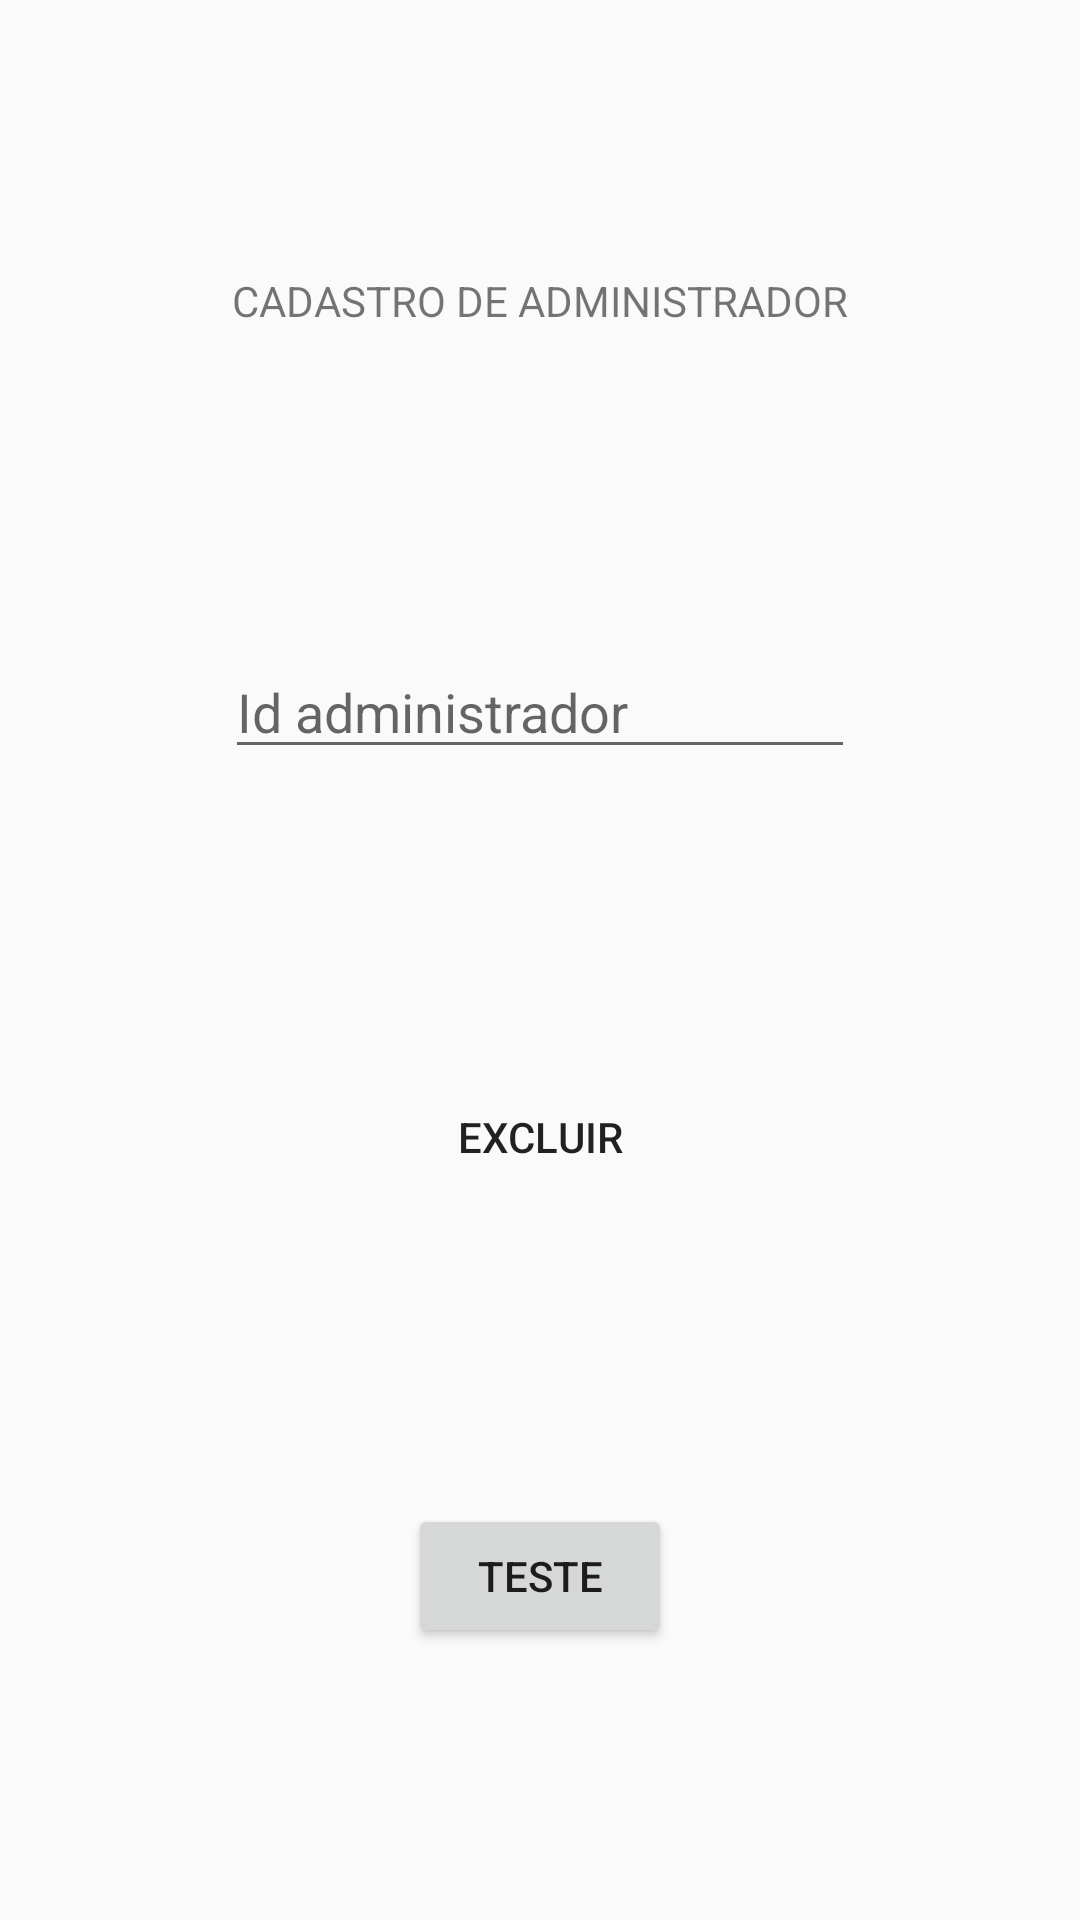

Layout XML and referenced resources for this Android screen:
<!-- AndroidManifest.xml: application theme AppTheme -->
<!-- res/layout/activity_administrador_excluir.xml -->
<?xml version="1.0" encoding="utf-8"?>
<android.support.constraint.ConstraintLayout xmlns:android="http://schemas.android.com/apk/res/android"
    xmlns:app="http://schemas.android.com/apk/res-auto"
    xmlns:tools="http://schemas.android.com/tools"
    android:layout_width="match_parent"
    android:layout_height="match_parent"
    tools:context=".activity.AdministradorExcluirActivity">

    <EditText
        android:id="@+id/edit_id"
        android:layout_width="wrap_content"
        android:layout_height="wrap_content"
        android:layout_marginStart="8dp"
        android:layout_marginEnd="8dp"
        android:ems="10"
        android:hint="Id administrador"
        android:inputType="textPersonName"
        app:layout_constraintBottom_toTopOf="@+id/atualizar"
        app:layout_constraintEnd_toEndOf="parent"
        app:layout_constraintStart_toStartOf="parent"
        app:layout_constraintTop_toBottomOf="@+id/textView" />

    <TextView
        android:id="@+id/textView"
        android:layout_width="wrap_content"
        android:layout_height="34dp"
        android:layout_marginStart="8dp"
        android:layout_marginEnd="8dp"
        android:text="CADASTRO DE ADMINISTRADOR"
        app:layout_constraintBottom_toTopOf="@+id/edit_id"
        app:layout_constraintEnd_toEndOf="parent"
        app:layout_constraintStart_toStartOf="parent"
        app:layout_constraintTop_toTopOf="parent" />

    <Button
        android:id="@+id/atualizar"
        android:layout_width="119dp"
        android:layout_height="64dp"
        android:layout_marginStart="8dp"
        android:layout_marginEnd="8dp"
        android:background="@drawable/blue"
        android:onClick="excluirAdministrador"
        android:text="excluir"
        app:layout_constraintBottom_toTopOf="@+id/verificar"
        app:layout_constraintEnd_toEndOf="parent"
        app:layout_constraintStart_toStartOf="parent"
        app:layout_constraintTop_toBottomOf="@+id/edit_id" />

    <Button
        android:id="@+id/verificar"
        android:layout_width="wrap_content"
        android:layout_height="wrap_content"
        android:layout_marginStart="8dp"
        android:layout_marginEnd="8dp"
        android:onClick="teste"
        android:text="teste"
        app:layout_constraintBottom_toBottomOf="parent"
        app:layout_constraintEnd_toEndOf="parent"
        app:layout_constraintStart_toStartOf="parent"
        app:layout_constraintTop_toBottomOf="@+id/atualizar" />

</android.support.constraint.ConstraintLayout>
<!-- resources referenced by this layout -->
<resources>
  <style name="AppTheme" parent="Theme.AppCompat.Light.DarkActionBar">
          
          <item name="colorPrimary">@color/colorAccent</item>
          <item name="colorPrimaryDark">@color/colorPrimaryDark</item>
          <item name="colorAccent">@color/colorAccent</item>
      </style>
  <!-- not gathered from this repository: default colours our renderer supplied (Android Studio template values) -->
  <color name="colorPrimaryDark">#FF3700B3</color>
  <color name="colorAccent">#FF03DAC5</color>
</resources>
